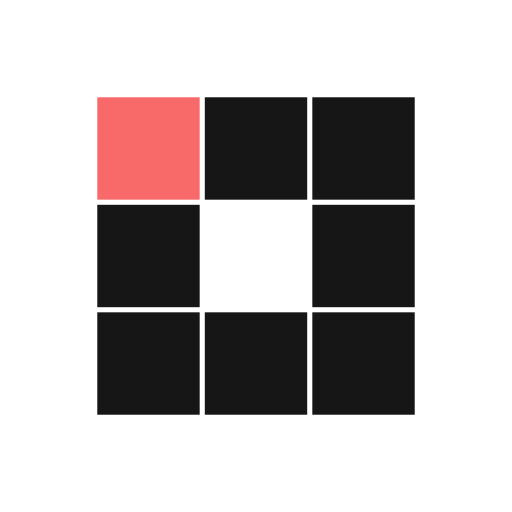
t = 0.00 s
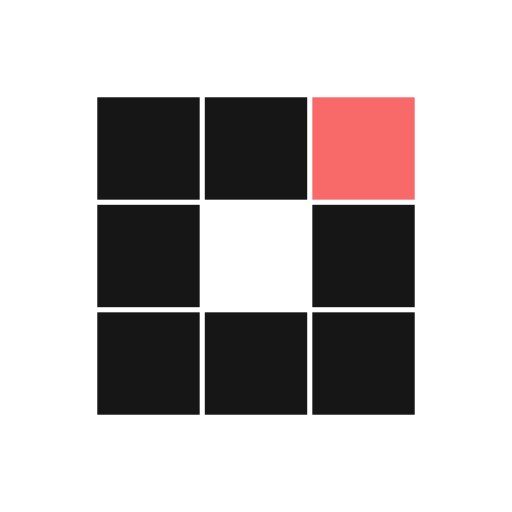
t = 0.31 s
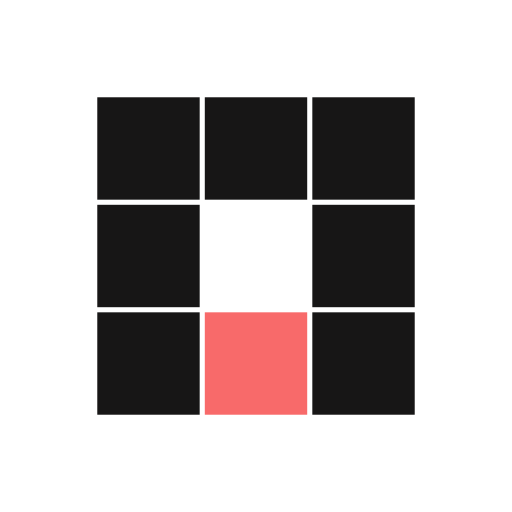
t = 0.63 s
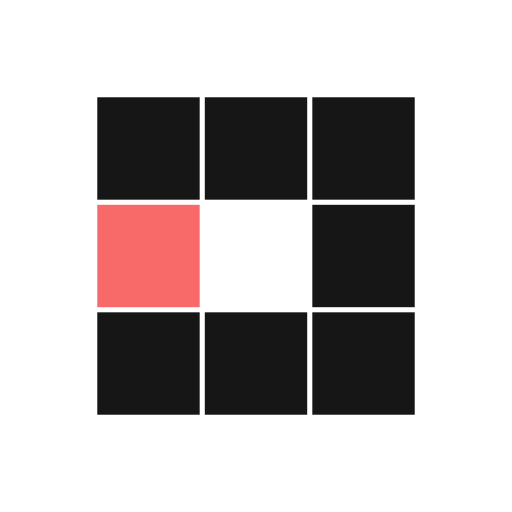
t = 0.94 s
t = 1.25 s: frame unchanged from t = 0.31 s, image omitted
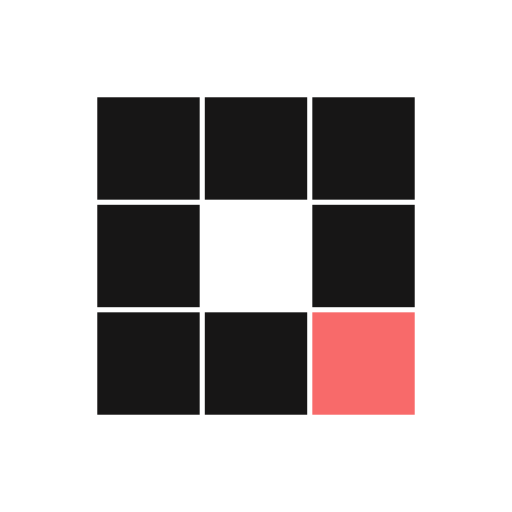
t = 1.53 s

The animated SVG that drew these frames (rendered in a browser with its animation timeline set to each time). Animation: 8 SMIL elements (animate=8); one cycle of 1.88 s, repeats indefinitely.

<svg xmlns="http://www.w3.org/2000/svg" viewBox="0 0 100 100" preserveAspectRatio="xMidYMid" width="100" height="100" style="shape-rendering: auto; display: block; background: rgb(255, 255, 255);" xmlns:xlink="http://www.w3.org/1999/xlink"><g><rect fill="#171616" height="20" width="20" y="19" x="19">
  <animate calcMode="discrete" begin="0s" repeatCount="indefinite" dur="1s" keyTimes="0;0.125;1" values="#f86a6a;#171616;#171616" attributeName="fill"></animate>
</rect><rect fill="#171616" height="20" width="20" y="19" x="40">
  <animate calcMode="discrete" begin="0.125s" repeatCount="indefinite" dur="1s" keyTimes="0;0.125;1" values="#f86a6a;#171616;#171616" attributeName="fill"></animate>
</rect><rect fill="#171616" height="20" width="20" y="19" x="61">
  <animate calcMode="discrete" begin="0.25s" repeatCount="indefinite" dur="1s" keyTimes="0;0.125;1" values="#f86a6a;#171616;#171616" attributeName="fill"></animate>
</rect><rect fill="#171616" height="20" width="20" y="40" x="19">
  <animate calcMode="discrete" begin="0.875s" repeatCount="indefinite" dur="1s" keyTimes="0;0.125;1" values="#f86a6a;#171616;#171616" attributeName="fill"></animate>
</rect><rect fill="#171616" height="20" width="20" y="40" x="61">
  <animate calcMode="discrete" begin="0.375s" repeatCount="indefinite" dur="1s" keyTimes="0;0.125;1" values="#f86a6a;#171616;#171616" attributeName="fill"></animate>
</rect><rect fill="#171616" height="20" width="20" y="61" x="19">
  <animate calcMode="discrete" begin="0.75s" repeatCount="indefinite" dur="1s" keyTimes="0;0.125;1" values="#f86a6a;#171616;#171616" attributeName="fill"></animate>
</rect><rect fill="#171616" height="20" width="20" y="61" x="40">
  <animate calcMode="discrete" begin="0.625s" repeatCount="indefinite" dur="1s" keyTimes="0;0.125;1" values="#f86a6a;#171616;#171616" attributeName="fill"></animate>
</rect><rect fill="#171616" height="20" width="20" y="61" x="61">
  <animate calcMode="discrete" begin="0.5s" repeatCount="indefinite" dur="1s" keyTimes="0;0.125;1" values="#f86a6a;#171616;#171616" attributeName="fill"></animate>
</rect><g></g></g><!-- [ldio] generated by https://loading.io --></svg>